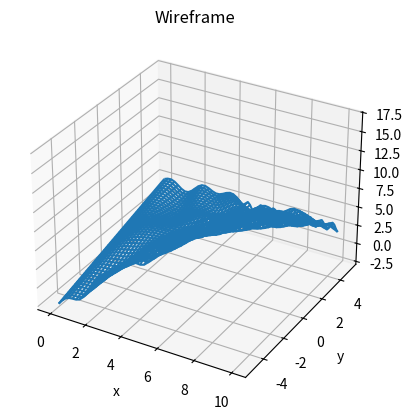
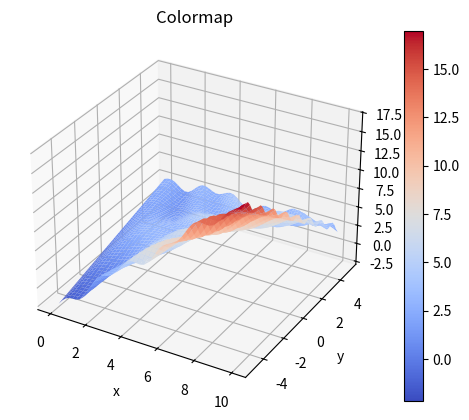
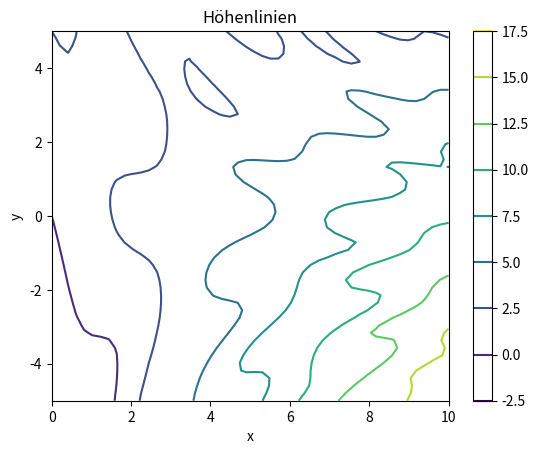

Source code (Python) for these figures, in order:
import math
import numpy as np
import matplotlib.pyplot as plt
from matplotlib import cm
from mpl_toolkits.mplot3d import Axes3D


# Funktionsdefinition:
def f(x, y):
    return np.sin(x) * np.cos(x * 0.5 * y) + x + 0.5 * y - 0.2 * x * y


# Wertebereich definieren:
xmin = 0
xmax = 10
ymin = -5
ymax = 5

[x, y] = np.meshgrid(np.linspace(xmin, xmax), np.linspace(ymin, ymax))
z = f(x, y)

# Wireframe
fig = plt.figure(0)
ax = fig.add_subplot(111, projection='3d')
ax.plot_wireframe(x, y, z)
plt.title('Wireframe')
ax.set_xlabel('x')
ax.set_ylabel('y')
ax.set_zlabel('z')
plt.show()

# Colormap
fig = plt.figure(1)
ax = fig.add_subplot(111, projection='3d')
surf = ax.plot_surface(x, y, z, cmap=cm.coolwarm)
fig.colorbar(surf)
plt.title('Colormap')
ax.set_xlabel('x')
ax.set_ylabel('y')
ax.set_zlabel('z')
plt.show()

# Höhenlinien
fig = plt.figure(2)
cont = plt.contour(x, y, z)
fig.colorbar(cont)
plt.title('Höhenlinien')
plt.xlabel('x')
plt.ylabel('y')
plt.show()
